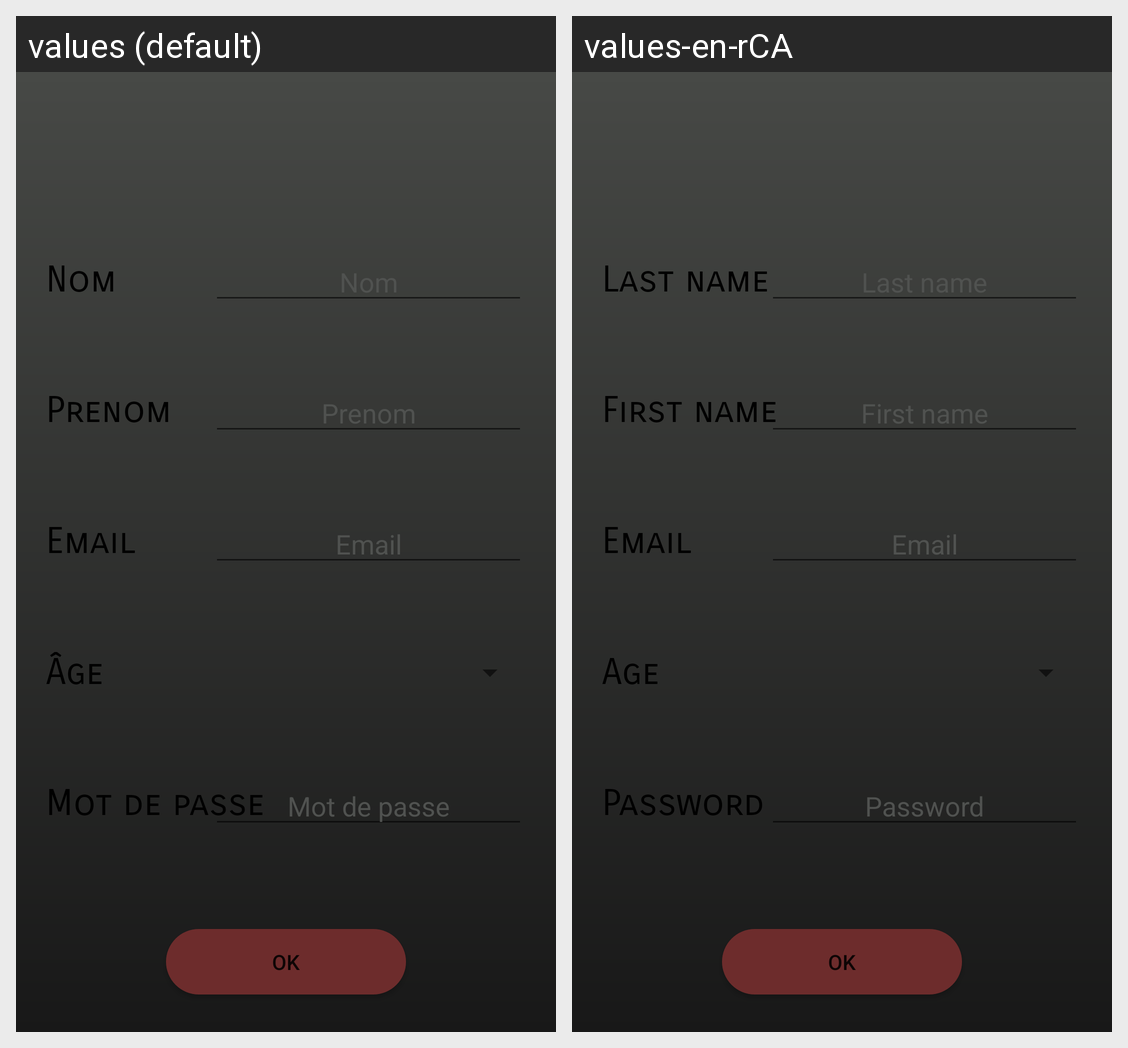

This grid shows one Android layout under two languages. Give, for every string resource on the screen, its name, the default text and each shown locale's text.
Android screen res/layout/create_account.xml rendered under 2 locales, left to right: values (default), values-en-rCA. Device: Nexus 5 (rendered at 1080×1920; each locale shown at half size, 540×960, under a caption strip naming it); theme AppTheme.
Strings drawn on this screen, with the default value and each locale's value (text and hints the layout hard-codes, and strings that could not be matched under every locale, appear in the picture but are not listed):

nom
  values: Nom
  values-en-rCA: Last name

prenom
  values: Prenom
  values-en-rCA: First name

email
  values: Email
  values-en-rCA: Email

age
  values: Âge
  values-en-rCA: Age

mdp
  values: Mot de passe
  values-en-rCA: Password

ok
  values: OK
  values-en-rCA: OK  [not translated; the default value is used]
